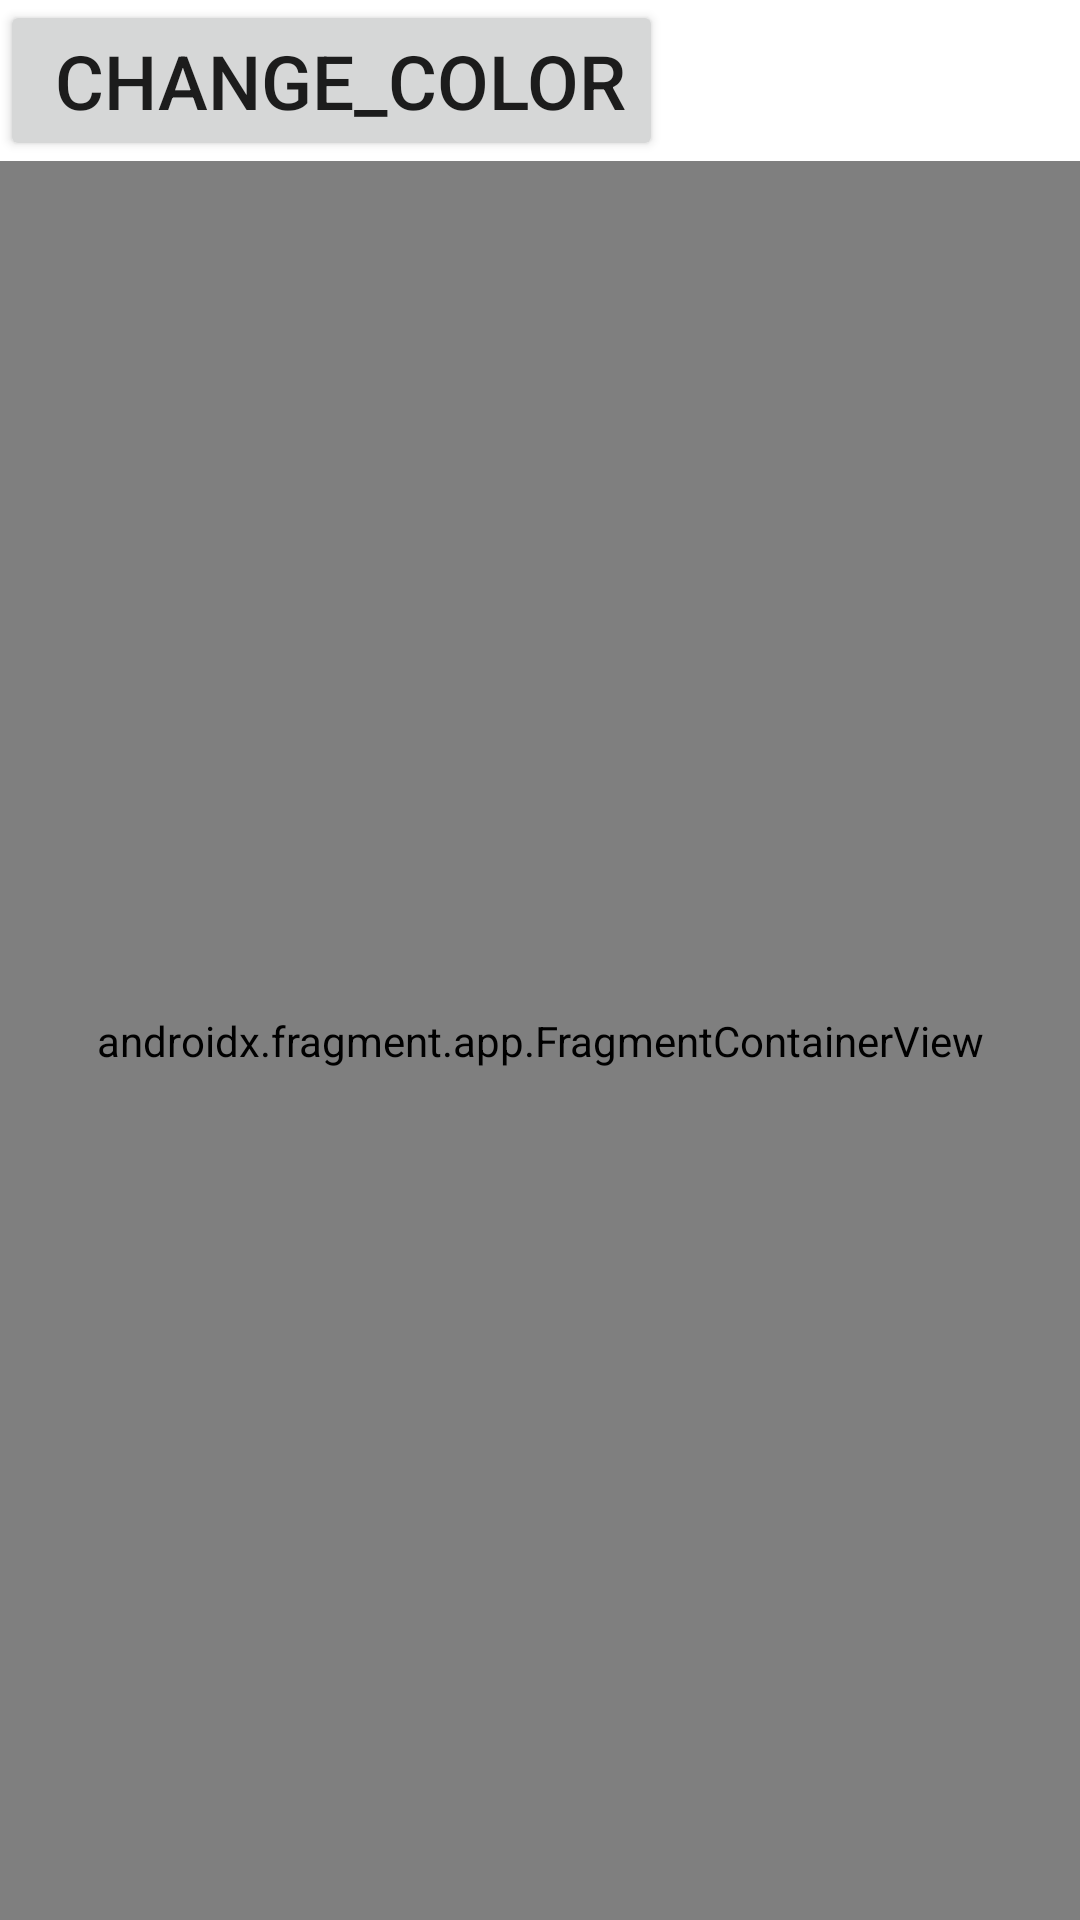

Produce the Android XML layout that renders to this screen, including the resource entries it uses.
<!-- AndroidManifest.xml: application theme Theme.Fragmentnew -->
<!-- res/layout/activity_main.xml -->
<?xml version="1.0" encoding="utf-8"?>
<LinearLayout xmlns:android="http://schemas.android.com/apk/res/android"
    xmlns:app="http://schemas.android.com/apk/res-auto"
    xmlns:tools="http://schemas.android.com/tools"
    android:layout_width="match_parent"
    android:layout_height="match_parent"
    tools:context=".MainActivity"
    android:orientation="vertical"
    android:background="@color/white">



    <Button
        android:id="@+id/button"
        android:layout_width="wrap_content"
        android:layout_height="wrap_content"
        android:text=" Change_Color"
        android:textSize="25sp"/>

    <androidx.fragment.app.FragmentContainerView
        android:id="@+id/fw"
        android:name="com.abhijeet.fragmentnew.FirstFragments"
        android:layout_width="match_parent"
        android:layout_height="match_parent"
        android:layout_weight="1" />

</LinearLayout>
<!-- resources referenced by this layout -->
<resources>
  <color name="white">#FFFFFFFF</color>
  <style name="Theme.Fragmentnew" parent="Theme.MaterialComponents.DayNight.DarkActionBar">
          
          <item name="colorPrimary">@color/purple_500</item>
          <item name="colorPrimaryVariant">@color/purple_700</item>
          <item name="colorOnPrimary">@color/white</item>
          
          <item name="colorSecondary">@color/teal_200</item>
          <item name="colorSecondaryVariant">@color/teal_700</item>
          <item name="colorOnSecondary">@color/black</item>
          
          <item name="android:statusBarColor" tools:targetApi="l">?attr/colorPrimaryVariant</item>
          
      </style>
  <color name="purple_500">#FF6200EE</color>
  <color name="purple_700">#FF3700B3</color>
  <color name="teal_200">#FF03DAC5</color>
  <color name="teal_700">#FF018786</color>
  <color name="black">#FF000000</color>
</resources>
